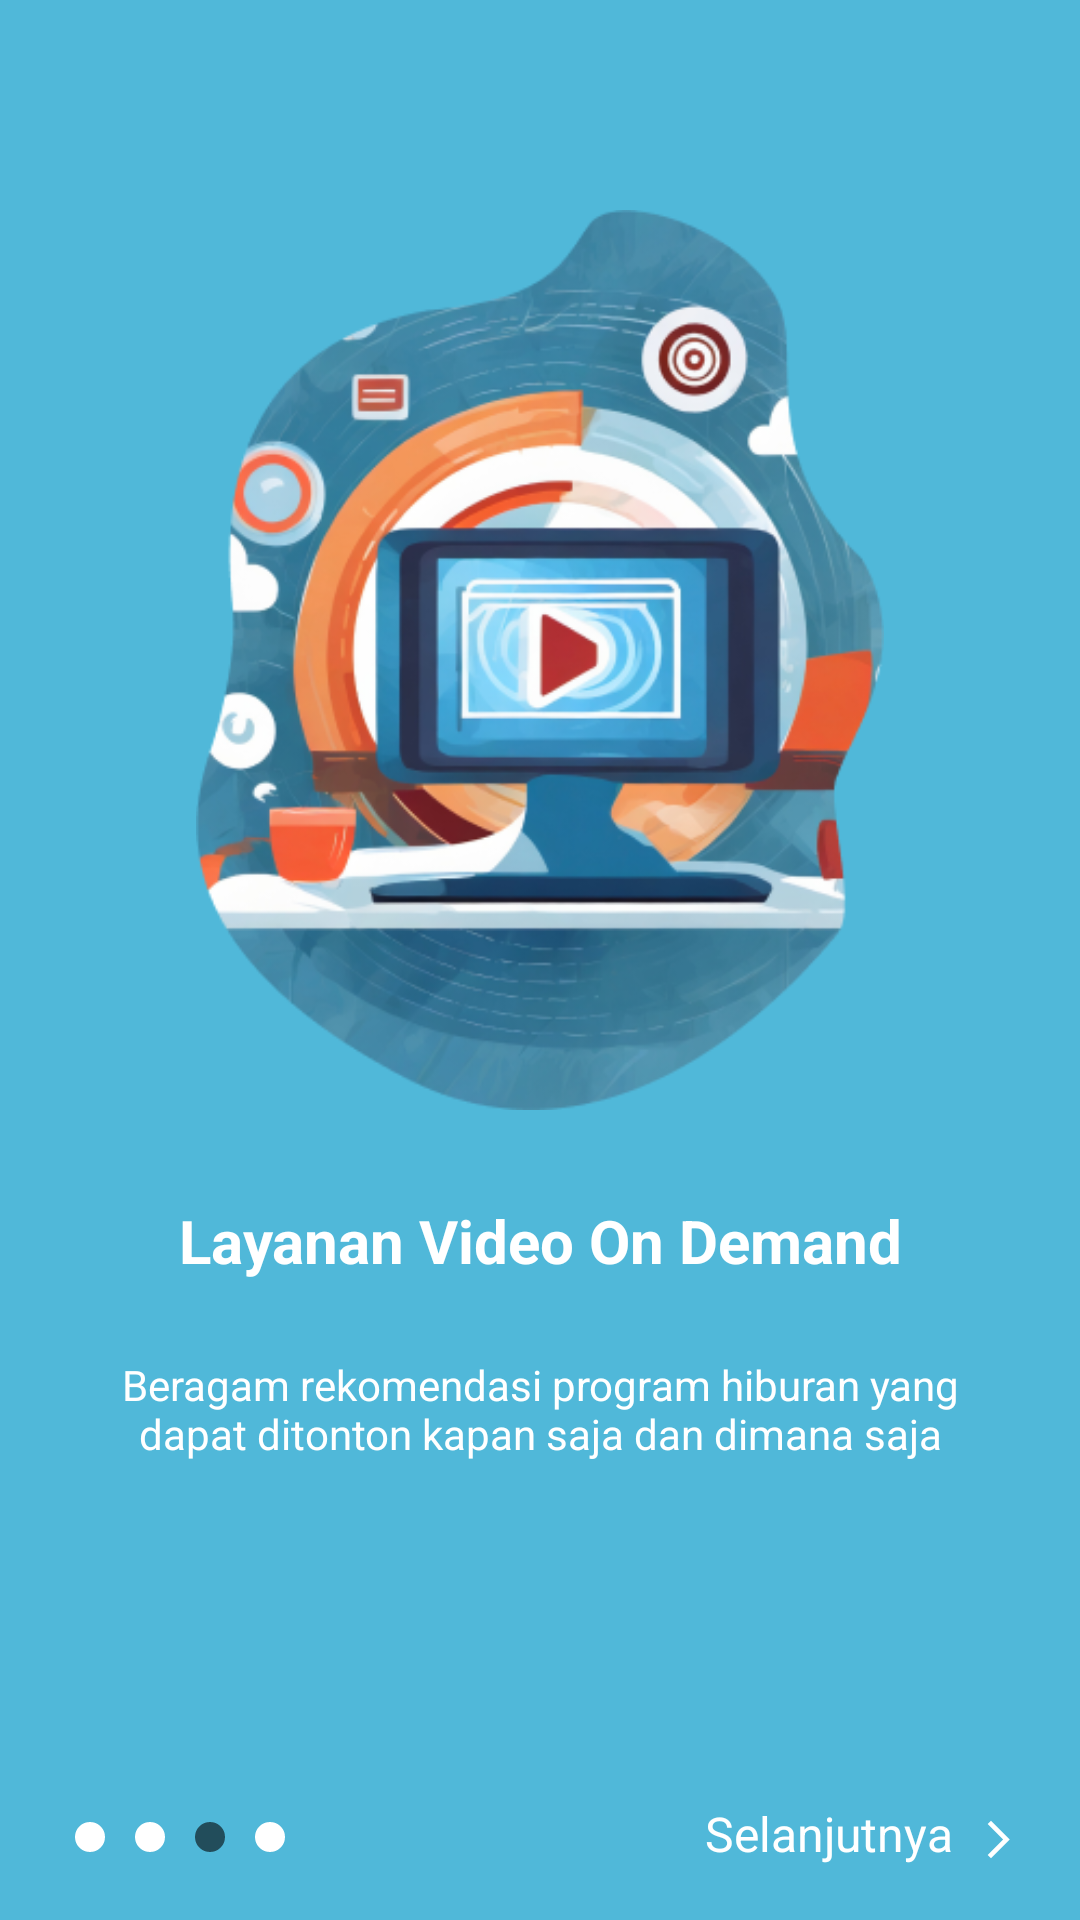

The Android layout XML behind this screen, and the referenced resources:
<!-- AndroidManifest.xml: application theme Theme.MotionCorp -->
<!-- res/layout/activity_continue3.xml -->
<?xml version="1.0" encoding="utf-8"?>
<LinearLayout xmlns:android="http://schemas.android.com/apk/res/android"
    xmlns:app="http://schemas.android.com/apk/res-auto"
    xmlns:tools="http://schemas.android.com/tools"
    android:layout_width="match_parent"
    android:layout_height="match_parent"
    android:background="@drawable/bg1"
    android:orientation="vertical"
    tools:context=".Continue3">

    <ImageView
        android:layout_width="300dp"
        android:layout_height="300dp"
        android:layout_gravity="center"
        android:layout_marginTop="70dp"
        android:src="@drawable/gambar3" />

    <TextView
        android:layout_width="match_parent"
        android:layout_height="wrap_content"
        android:layout_marginTop="30dp"
        android:gravity="center"
        android:text="Layanan Video On Demand"
        android:textColor="@color/white"
        android:textStyle="bold"
        android:textSize="20dp" />

    <TextView
        android:layout_width="match_parent"
        android:layout_height="wrap_content"
        android:layout_marginLeft="30dp"
        android:layout_marginTop="25dp"
        android:layout_marginRight="30dp"
        android:gravity="center"
        android:text="@string/Continue_3"
        android:textColor="@color/white" />

    <LinearLayout
        android:layout_width="match_parent"
        android:layout_height="wrap_content"
        android:orientation="horizontal">

        <LinearLayout
            android:layout_width="wrap_content"
            android:layout_height="wrap_content"
            android:orientation="horizontal">

            <View
                android:id="@+id/bulatContinue_1"
                android:layout_width="10dp"
                android:layout_height="10dp"
                android:layout_marginStart="25dp"
                android:layout_marginTop="120dp"
                android:background="@drawable/circle"
                android:backgroundTint="@color/white" />

            <View
                android:id="@+id/bulatContinue_2"
                android:layout_width="10dp"
                android:layout_height="10dp"
                android:layout_marginStart="10dp"
                android:layout_marginTop="120dp"
                android:background="@drawable/circle"
                android:backgroundTint="@color/white" />

            <View
                android:id="@+id/bulatContinue_3"
                android:layout_width="10dp"
                android:layout_height="10dp"
                android:layout_marginStart="10dp"
                android:layout_marginTop="120dp"
                android:background="@drawable/circle" />

            <View
                android:id="@+id/bulatContinue_4"
                android:layout_width="10dp"
                android:layout_height="10dp"
                android:layout_marginStart="10dp"
                android:layout_marginTop="120dp"
                android:background="@drawable/circle"
                android:backgroundTint="@color/white" />
        </LinearLayout>

        <LinearLayout
            android:layout_width="wrap_content"
            android:layout_height="wrap_content"
            android:layout_marginStart="140dp"
            android:layout_marginTop="113dp"
            android:orientation="horizontal">

            <TextView
                android:id="@+id/T_Next3"
                android:layout_width="match_parent"
                android:layout_height="wrap_content"
                android:text="Selanjutnya"
                android:textColor="@color/white"
                android:textSize="16sp" />

            <ImageView
                android:id="@+id/Image_3"
                android:layout_width="30dp"
                android:layout_height="15dp"
                android:layout_gravity="center"
                android:layout_marginTop="2dp"
                android:src="@drawable/cont_1" />
        </LinearLayout>
    </LinearLayout>


</LinearLayout>
<!-- resources referenced by this layout -->
<resources>
  <color name="white">#FFFFFFFF</color>
  <!-- drawable bg1: png bitmap (drawable, 3515 bytes) -->
  <!-- drawable circle (drawable) -->
  <?xml version="1.0" encoding="utf-8"?>
  <shape xmlns:android="http://schemas.android.com/apk/res/android"
      android:shape="oval">
      <solid android:color="@color/bgAtas" />
  </shape>
  <!-- drawable cont_1 (drawable) -->
  <?xml version="1.0" encoding="utf-8"?>
  <vector
      android:width="24dp"
      android:height="24dp"
      android:viewportWidth="24"
      android:viewportHeight="24"
      xmlns:android="http://schemas.android.com/apk/res/android">
  
      <path
          android:fillColor="@android:color/white"
          android:pathData="M6.23,20.23l1.77,1.77l10,-10l-10,-10l-1.77,1.77l8.23,8.23z"/>
  </vector>
  <!-- drawable gambar3: png bitmap (drawable, 156294 bytes) -->
  <string name="Continue_3">Beragam rekomendasi program hiburan yang dapat ditonton kapan saja dan dimana saja</string>
  <style name="Theme.MotionCorp" parent="Base.Theme.MotionCorp" />
  <color name="bgAtas">#224D5B</color>
  <style name="Base.Theme.MotionCorp" parent="Theme.Material3.DayNight.NoActionBar">
          <item name="colorPrimary">#1d434f</item>
      </style>
</resources>
